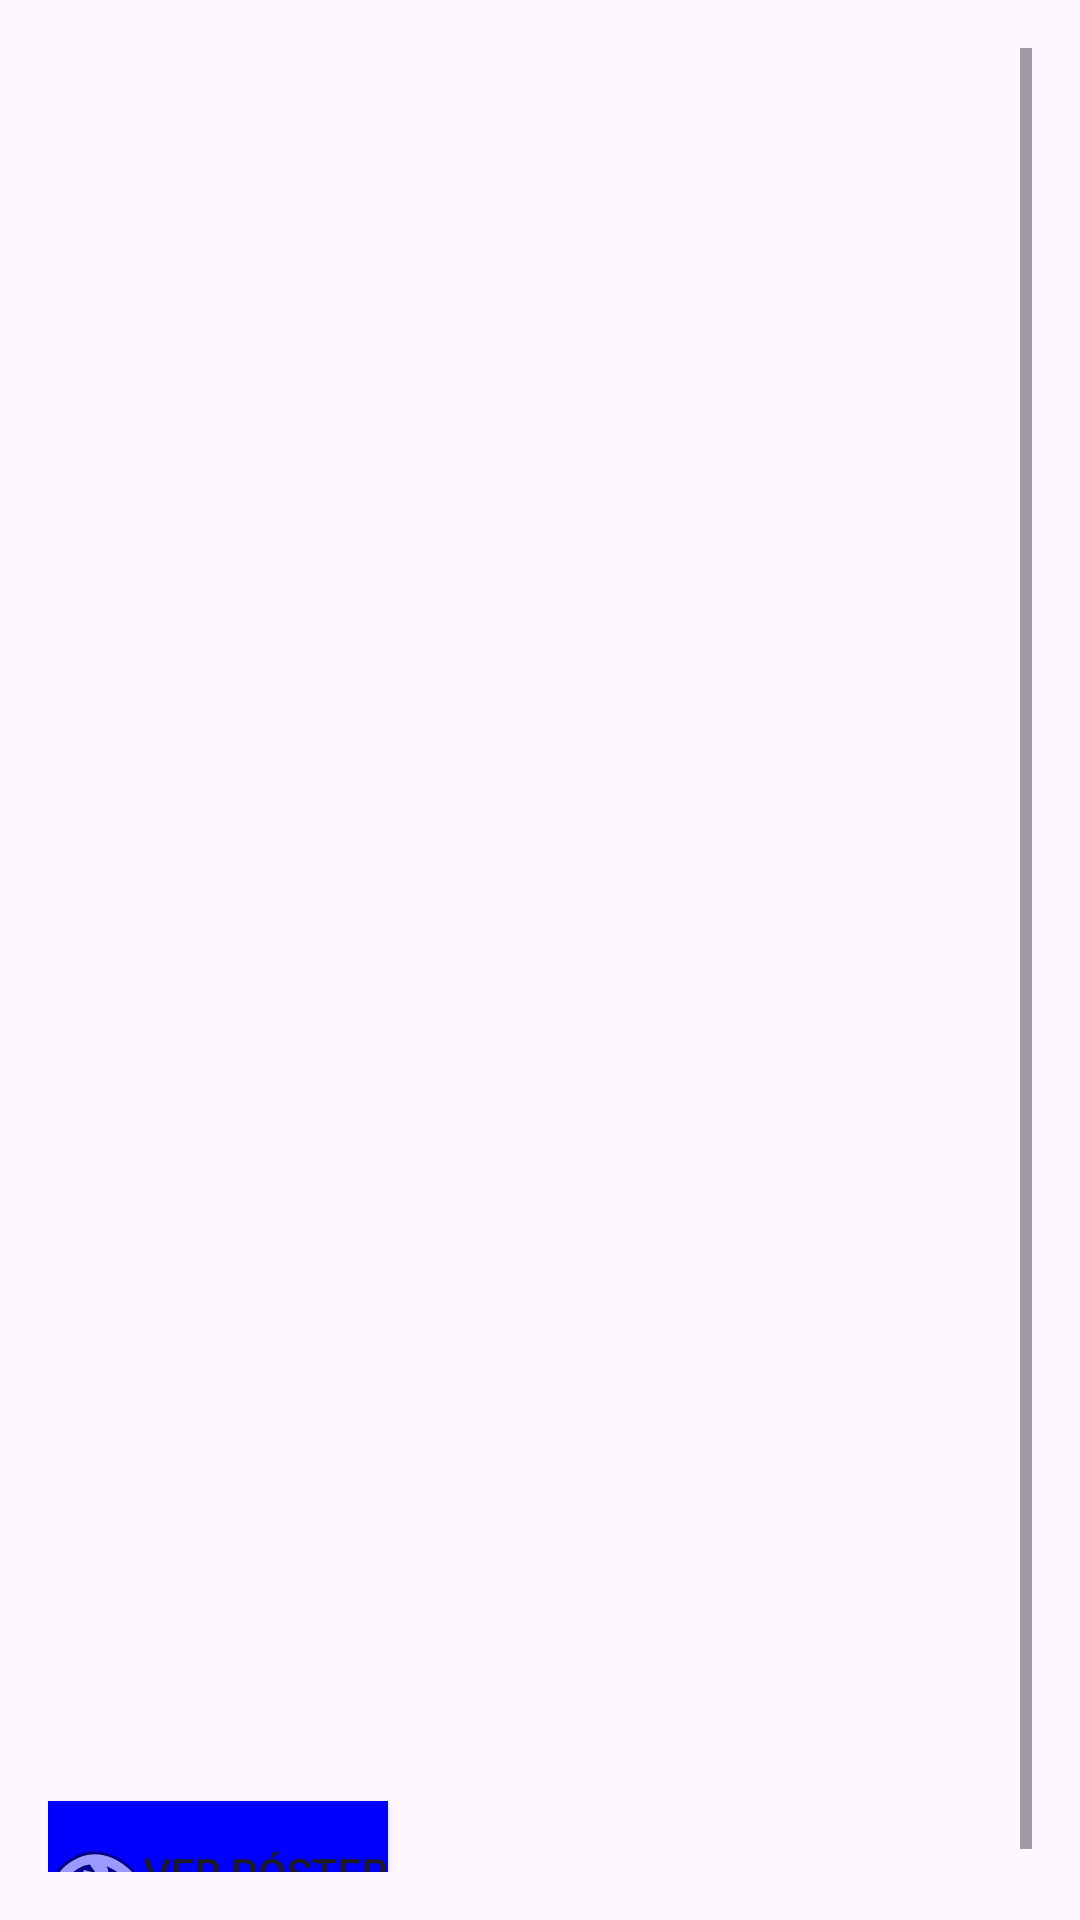

The Android layout XML behind this screen, and the referenced resources:
<!-- AndroidManifest.xml: application theme Theme.Peliculas -->
<!-- res/layout/activity_detail.xml -->
<ScrollView xmlns:android="http://schemas.android.com/apk/res/android"
    xmlns:app="http://schemas.android.com/apk/res-auto"
    android:layout_width="match_parent"
    android:layout_height="match_parent"
    xmlns:tools="http://schemas.android.com/tools"
    android:padding="16dp">

    <androidx.constraintlayout.widget.ConstraintLayout
        android:layout_width="match_parent"
        android:layout_height="wrap_content">

        
        <ImageView
            android:id="@+id/posterImageView"
            android:layout_width="0dp"
            android:layout_height="350dp"
            android:scaleType="centerCrop"
            app:layout_constraintTop_toTopOf="parent"
            app:layout_constraintStart_toStartOf="parent"
            app:layout_constraintEnd_toEndOf="parent"
            android:contentDescription="@string/poster_desc"
            tools:src="@drawable/ic_launcher_background"/>

        
        <TextView
            android:id="@+id/titleTextView"
            android:layout_width="0dp"
            android:layout_height="wrap_content"
            android:textSize="20sp"
            android:textStyle="bold"
            android:layout_marginTop="16dp"
            app:layout_constraintTop_toBottomOf="@id/posterImageView"
            app:layout_constraintStart_toStartOf="parent"
            app:layout_constraintEnd_toEndOf="parent"
            tools:text="Guardianes de la Galaxia"/>

        
        <TextView
            android:id="@+id/yearRatedTextView"
            android:layout_width="0dp"
            android:layout_height="wrap_content"
            android:layout_marginTop="8dp"
            app:layout_constraintTop_toBottomOf="@id/titleTextView"
            app:layout_constraintStart_toStartOf="parent"
            app:layout_constraintEnd_toEndOf="parent"
            tools:text="2023 | PG-13"/>

        
        <TextView
            android:id="@+id/paisTextView"
            android:layout_width="0dp"
            android:layout_height="wrap_content"
            android:layout_marginTop="8dp"
            app:layout_constraintTop_toBottomOf="@id/yearRatedTextView"
            app:layout_constraintStart_toStartOf="parent"
            app:layout_constraintEnd_toEndOf="parent"
            tools:text="USA"/>

        
        <TextView
            android:id="@+id/genreTypeTextView"
            android:layout_width="0dp"
            android:layout_height="wrap_content"
            android:layout_marginTop="8dp"
            app:layout_constraintTop_toBottomOf="@id/paisTextView"
            app:layout_constraintStart_toStartOf="parent"
            app:layout_constraintEnd_toEndOf="parent"
            tools:text="Acción, Aventura | Movie"/>

        
        <TextView
            android:id="@+id/releasedRuntimeTextView"
            android:layout_width="0dp"
            android:layout_height="wrap_content"
            android:layout_marginTop="8dp"
            app:layout_constraintTop_toBottomOf="@id/genreTypeTextView"
            app:layout_constraintStart_toStartOf="parent"
            app:layout_constraintEnd_toEndOf="parent"
            tools:text="Estreno: 01 Jan 2023 | 121 min"/>

        
        <TextView
            android:id="@+id/directorTextView"
            android:layout_width="0dp"
            android:layout_height="wrap_content"
            android:layout_marginTop="8dp"
            android:textSize="16sp"
            app:layout_constraintTop_toBottomOf="@id/releasedRuntimeTextView"
            app:layout_constraintStart_toStartOf="parent"
            app:layout_constraintEnd_toEndOf="parent"
            tools:text="James Gunn"/>

        
        <TextView
            android:id="@+id/plotTextView"
            android:layout_width="0dp"
            android:layout_height="wrap_content"
            android:layout_marginTop="16dp"
            android:textSize="16sp"
            android:textColor="@android:color/black"
            app:layout_constraintTop_toBottomOf="@id/directorTextView"
            app:layout_constraintStart_toStartOf="parent"
            app:layout_constraintEnd_toEndOf="parent"
            tools:text="Peter Quill y los Guardianes de la Galaxia deben luchar para mantener unida a su familia..."/>

        
        <Button
            android:id="@+id/playButton"
            android:layout_width="wrap_content"
            android:layout_height="wrap_content"
            android:text="Ver póster"
            android:drawableStart="@android:drawable/ic_menu_view"
            android:layout_marginTop="16dp"
            app:layout_constraintTop_toBottomOf="@id/plotTextView"
            app:layout_constraintStart_toStartOf="parent"
            android:background="@color/blue"/>

    </androidx.constraintlayout.widget.ConstraintLayout>
</ScrollView>
<!-- resources referenced by this layout -->
<resources>
  <color name="blue">#0000FF</color>
  <string name="poster_desc">Póster de la película</string>
  <style name="Theme.Peliculas" parent="Base.Theme.Peliculas" />
  <style name="Base.Theme.Peliculas" parent="Theme.Material3.DayNight">
          
          
      </style>
</resources>
